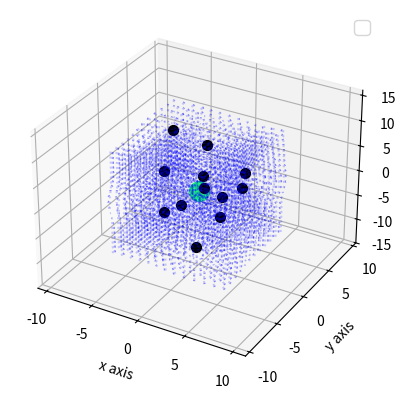

Here is the Python script that generated this plot:
import matplotlib.pyplot as plt
import numpy as np
from mpl_toolkits.mplot3d import Axes3D
from scipy import constants 
from matplotlib.animation import FuncAnimation

def mangetic_dipole_field(m_dipole, r_dipole, x, y, z):
 
    x0 = r_dipole[0]
    y0 = r_dipole[1]
    z0 = r_dipole[2]

    r = np.sqrt((x-x0) ** 2 + (y-y0) ** 2 + (z-z0) ** 2) 
    r = np.where(r == 0, np.nan, r)

    const = constants.mu_0 / (4 * constants.pi * r ** 3)

    m_dot_r = ((m_dipole[0] * (x-x0) + m_dipole[1] * (y-y0) + m_dipole[2] * (z-z0))) / r

    u = const * (3 * m_dot_r / r * (x-x0) - m_dipole[0]) 
    v = const * (3 * m_dot_r / r * (y-y0) - m_dipole[1]) 
    w = const * (3 * m_dot_r / r * (z-z0) - m_dipole[2]) 

    return u, v, w

def vector_add_magnets(r_dipole, m_matrix, x, y, z):
    u = 0
    v = 0
    w = 0
    for i in range(0 , m_matrix.shape[0]):
        ui, vi, wi = mangetic_dipole_field(m_matrix[i, :], r_dipole[i], x, y, z)
        u += ui
        v += vi
        w += wi
    return u, v, w

def solve_dot_state(initial_state, q, m, r_vector, m_matrix):
    dot_state_vector = np.empty(6)

    x = initial_state[0]
    y = initial_state[1]
    z = initial_state[2]

    v_x = initial_state[3]
    v_y = initial_state[4]
    v_z = initial_state[5]

    B_x, B_y, B_z = vector_add_magnets(r_vector, m_matrix, x, y, z)


    a_x = q / m * (v_y * B_z - v_z * B_y)
    a_y = q / m * (v_z * B_x - v_x * B_z)
    a_z = q / m * (v_x * B_y - v_y * B_x)

    dot_state_vector[0] = v_x
    dot_state_vector[1] = v_y
    dot_state_vector[2] = v_z

    dot_state_vector[3] = a_x
    dot_state_vector[4] = a_y
    dot_state_vector[5] = a_z

    return dot_state_vector

def next_state_RK4(initial_state, q, m, r_vector, m_matrix, h=0.01):
    x = initial_state[0]
    y = initial_state[1]
    z = initial_state[2]

    k1 = np.array(solve_dot_state(initial_state, q, m, r_vector, m_matrix))
    k2 = np.array(solve_dot_state(initial_state + 0.5 * h * k1, q, m, r_vector, m_matrix))
    k3 = np.array(solve_dot_state(initial_state + 0.5 * h * k2, q, m, r_vector, m_matrix))
    k4 = np.array(solve_dot_state(initial_state + h * k3, q, m, r_vector, m_matrix))
    new_state = np.array(initial_state + h/6 * (k1 + 2*k2 + 2*k3 + k4))
    return new_state

def moving_charge(r_initial, q_dipole, m_dipole, r_vector, m_matrix, v_vector, h=0.01, N=10000):
    states = np.empty((6, int(N)))
    states[:, 0] = np.array([r_initial[0], r_initial[1], r_initial[2], v_vector[0], v_vector[1], v_vector[2]])
    for i in range(1, N):
        states[:, i] = next_state_RK4(states[:, i-1], q_dipole, m_dipole, r_vector, m_matrix, h)

    return states


#chatgpt generated the cases cuz i cba to do that by hand 


r = np.array([
    [ 1.2, -2.5, -8.0],
    [-3.1,  1.8, -6.2],
    [ 0.4,  3.6, -4.5],
    [ 2.8, -0.9, -2.8],
    [-1.5, -3.7, -1.2],
    [ 3.4,  2.2,  0.3],

    [-4.0,  0.3,  1.8],
    [ 1.7, -1.8,  3.3],
    [ 4.3,  1.1,  4.9],
    [-0.8,  2.9,  6.2],
    [ 2.5, -3.3,  7.5],
    [-3.6,  1.4,  9.0]
])

m_matrix = np.array([
 [ 1.7, -3.2,  0.8],
 [-2.4,  1.1,  4.6],
 [ 0.5,  2.8, -1.9],
 [ 3.6, -0.7, -2.3],
 [-1.2, -4.1,  2.5],
 [ 2.9,  3.3,  1.4],
 [-3.8,  0.6, -1.1],
 [ 1.3, -2.7,  3.9],
 [ 4.2,  1.8, -0.4],
 [-0.9,  2.2,  4.7],
 [ 2.1, -3.6, -2.8],
 [-4.4,  1.5,  0.9]
])

m_matrix = m_matrix * 1e4
#done with the chatgpt stuff


xyz_max = 2
x0min = np.min(r[:, 0])
x0max = np.max(r[:, 0])
y0min = np.min(r[:, 1])
y0max = np.max(r[:, 1])
z0min = np.min(r[:, 2])
z0max = np.max(r[:, 2])


x, y, z = np.meshgrid(np.arange(-xyz_max + x0min, xyz_max + x0max, 1), np.arange(-xyz_max + y0min, xyz_max + y0max, 1), np.arange(-xyz_max + z0min, xyz_max + z0max, 1))


u2, v2, w2 = vector_add_magnets(r, m_matrix, x, y, z)


r_dip = np.array([0,0,0])
q_dip = 1e-7
M_dip = 1e-11
v_vector = [4,2,4]

states = moving_charge(r_dip, q_dip, M_dip, r, m_matrix, v_vector, 0.01, 1000)
fig = plt.figure()
ax = fig.add_subplot(111, projection='3d')

pt = ax.scatter(r_dip[0], r_dip[1], r_dip[2], color="#21FF76", s = 200)


for i in range(0, m_matrix.shape[0]):
    ax.scatter(r[i,0], r[i,1], r[i,2], color="black", s=50)


ax.set_xlim(left=-xyz_max + x0min -5, right=xyz_max + x0max + 5)
ax.set_ylim(bottom=-xyz_max + y0min -5, top=xyz_max + y0max + 5)
ax.set_zlim(bottom=-xyz_max + z0min -5, top=xyz_max + z0max +5)


    # Plot the vector field
ax.quiver(x, y, z, u2, v2, w2, normalize=True, length=0.4, color="blue", alpha = 0.2)

    # Set labels
ax.set_xlabel('x axis')
ax.set_ylabel('y axis')
ax.set_zlabel('z axis')


trail, = ax.plot([], [], [], linewidth=2, color="orange")


def update(frame):
    x = states[0, frame]
    y = states[1, frame]
    z = states[2, frame]

    trail.set_data(states[0, :frame+1], states[1, :frame+1])
    trail.set_3d_properties(states[2, :frame+1])

    pt._offsets3d = ([x], [y], [z])

    return pt,

ani = FuncAnimation(fig=fig, func=update,frames=1000, interval=33, blit=True)
plt.legend(loc="upper right", fontsize=14)
plt.show()
    
